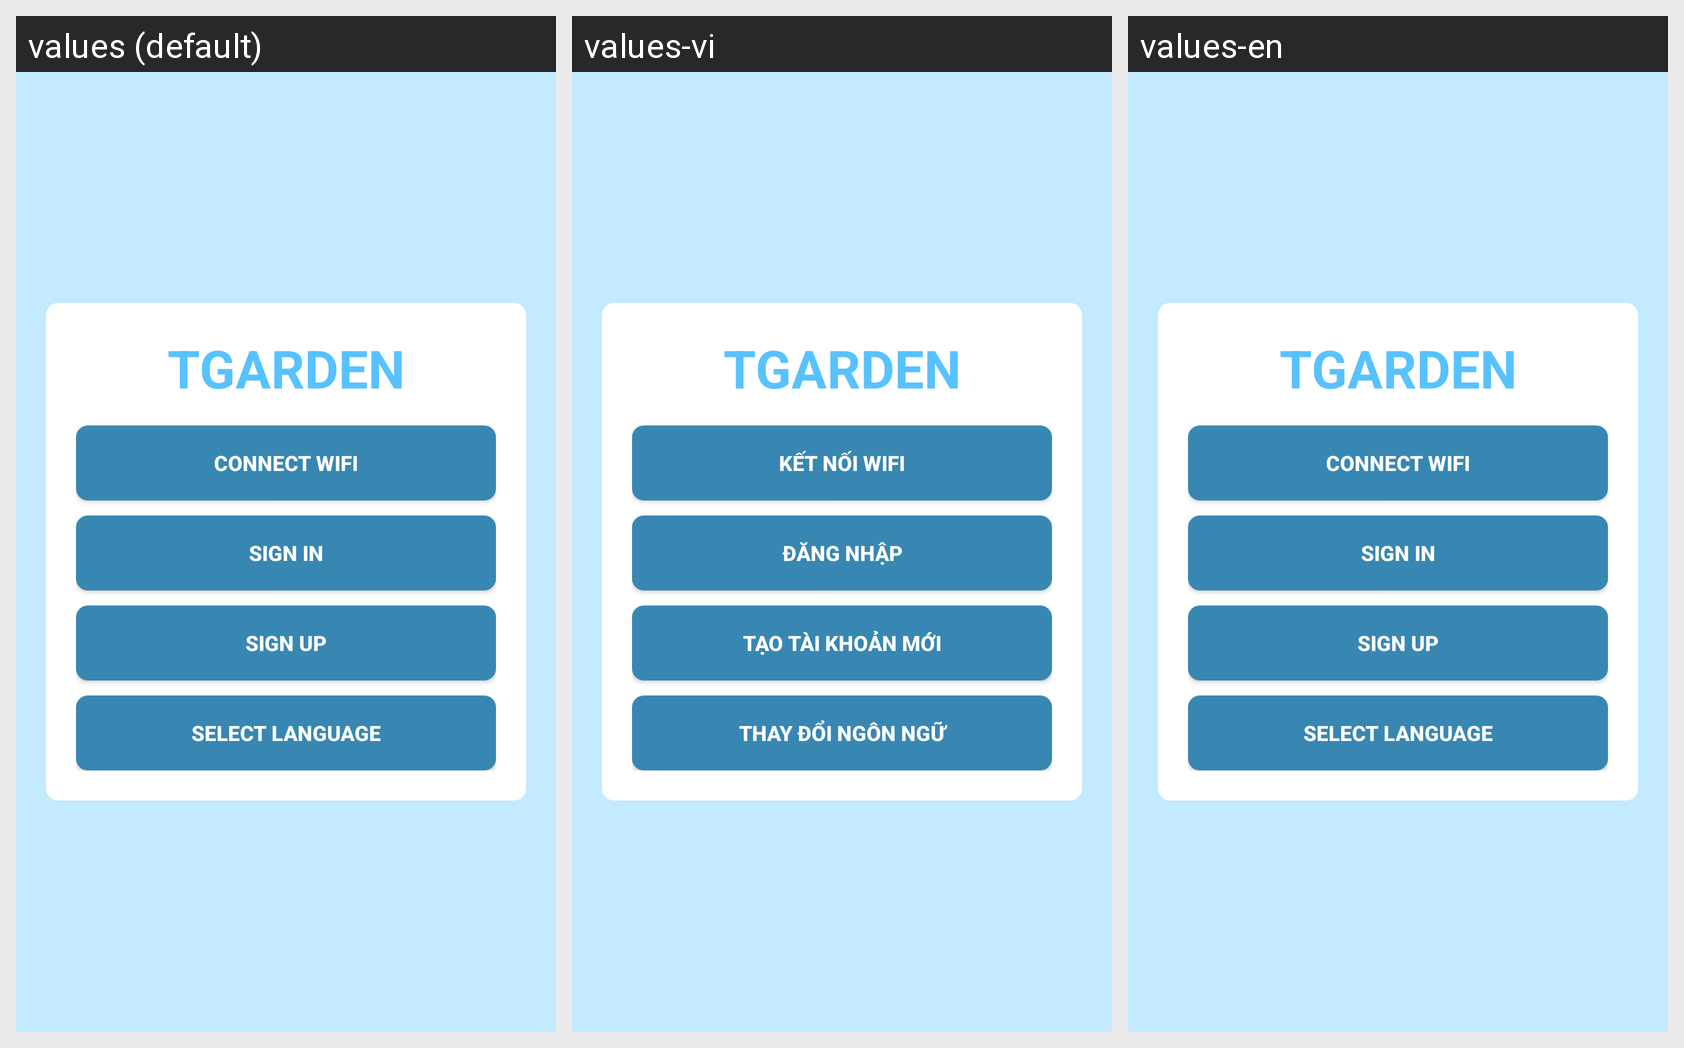

The Android screen below is rendered under several locales of the same app. Produce the string resources it draws, with the default and per-locale values.
Android screen res/layout/activity_main.xml rendered under 3 locales, left to right: values (default), values-vi, values-en. Device: Nexus 5 (rendered at 1080×1920; each locale shown at half size, 540×960, under a caption strip naming it); theme Theme.TGarden.
Strings drawn on this screen, with the default value and each locale's value (text and hints the layout hard-codes appear in the picture but are not listed):

connect_wifi
  values: Connect Wifi
  values-vi: Kết nối Wifi
  values-en: Connect Wifi

login
  values: Sign in
  values-vi: Đăng nhập
  values-en: Sign in

create_account
  values: Sign up
  values-vi: Tạo tài khoản mới
  values-en: Sign up

select_lang
  values: Select Language
  values-vi: Thay đổi ngôn ngữ
  values-en: Select Language
